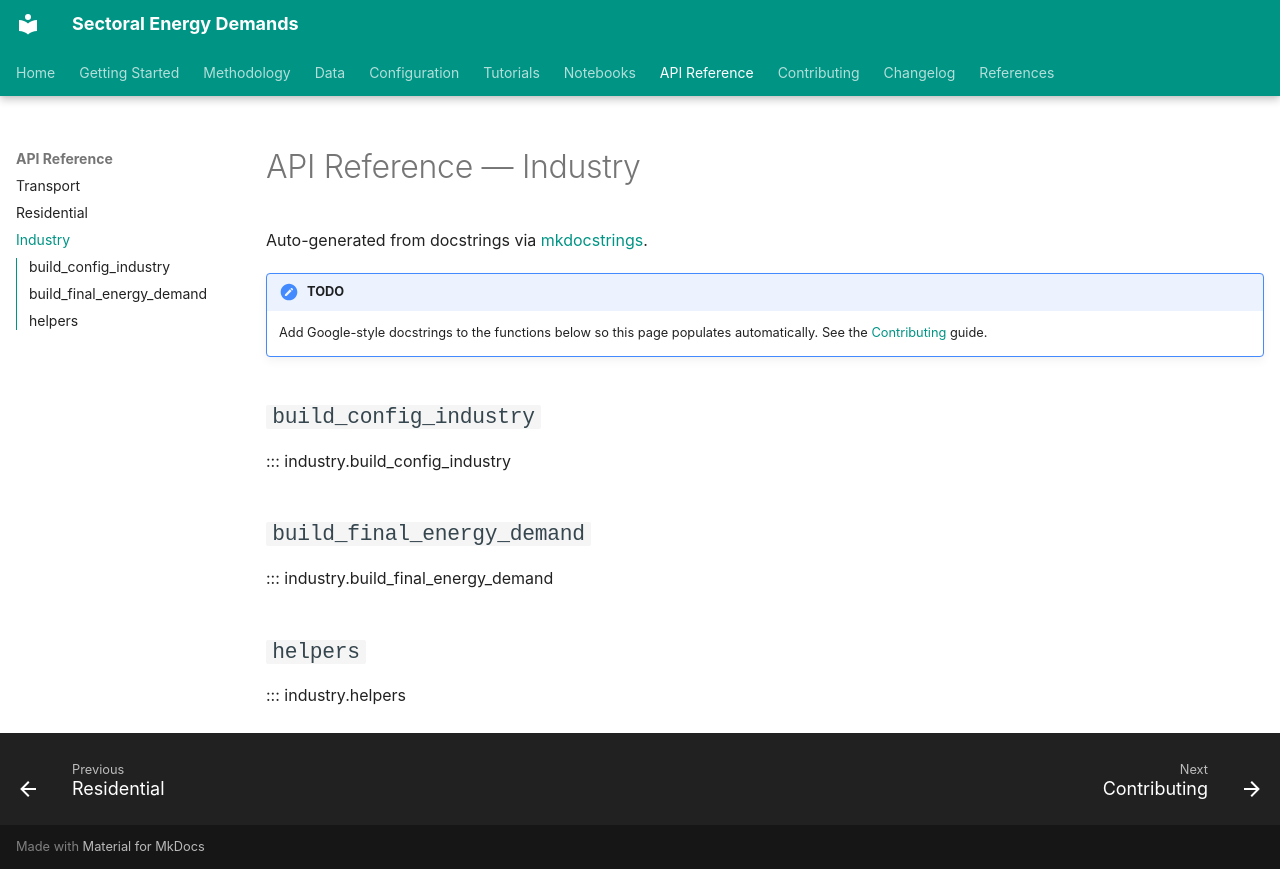

repository: ljansen-iee/SEED · page: api/industry/index.html · generator: mkdocs

# API Reference — Industry

Auto-generated from docstrings via
[mkdocstrings](https://mkdocstrings.github.io/).

!!! note "TODO"
    Add Google-style docstrings to the functions below so this page
    populates automatically. See the [Contributing](../contributing.md) guide.

## `build_config_industry`

::: industry.build_config_industry

## `build_final_energy_demand`

::: industry.build_final_energy_demand

## `helpers`

::: industry.helpers
